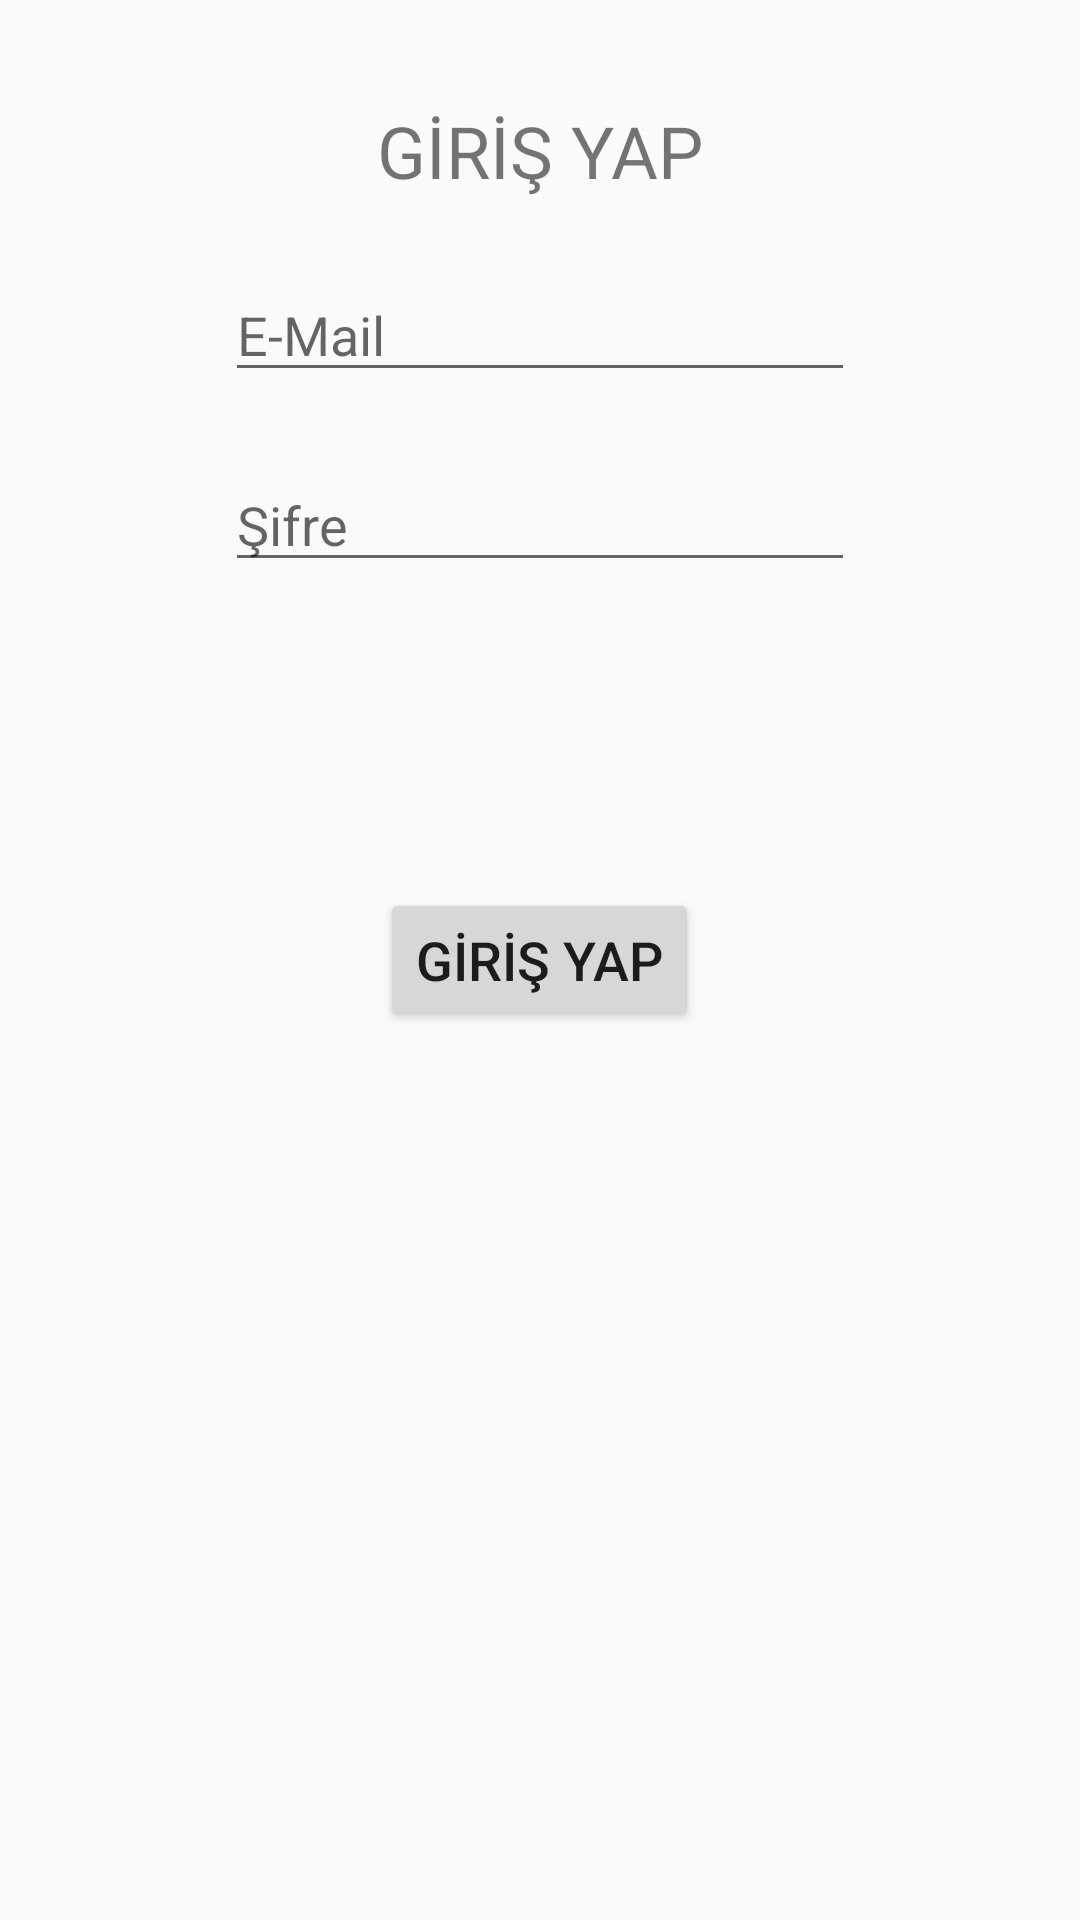

Here is an Android app screen rendered from its layout file. Give the layout XML and the strings, colors and styles it references.
<!-- AndroidManifest.xml: application theme AppTheme -->
<!-- res/layout/fragment_giris_yap.xml -->
<RelativeLayout xmlns:android="http://schemas.android.com/apk/res/android"
    xmlns:tools="http://schemas.android.com/tools"
    android:layout_width="match_parent"
    android:layout_height="match_parent"
    tools:context="com.sirket.javaloper.androidapp.GirisYap">


    <TextView
        android:id="@+id/textView2"
        android:layout_width="wrap_content"
        android:layout_height="wrap_content"
        android:layout_alignParentTop="true"
        android:layout_centerHorizontal="true"
        android:layout_marginTop="34dp"
        android:text="GİRİŞ YAP"
        android:textSize="24sp" />

    <EditText
        android:id="@+id/userMail"
        android:layout_width="wrap_content"
        android:layout_height="wrap_content"
        android:layout_below="@+id/textView2"
        android:layout_centerHorizontal="true"
        android:layout_marginTop="23dp"
        android:ems="10"
        android:hint="E-Mail"
        android:inputType="textEmailAddress" />

    <EditText
        android:id="@+id/userPass"
        android:layout_width="wrap_content"
        android:layout_height="wrap_content"
        android:layout_alignEnd="@+id/userMail"
        android:layout_below="@+id/userMail"
        android:layout_marginTop="22dp"
        android:ems="10"
        android:hint="Şifre"
        android:inputType="textPassword" />

    <Button
        android:id="@+id/userEnter"
        android:layout_width="wrap_content"
        android:layout_height="wrap_content"
        android:layout_centerHorizontal="true"
        android:layout_centerVertical="true"
        android:text="GİRİŞ YAP"
        android:textSize="18sp" />
</RelativeLayout>
<!-- resources referenced by this layout -->
<resources>
  <style name="AppTheme" parent="Theme.AppCompat.Light.DarkActionBar">
          
          <item name="colorPrimary">@color/Turquoise</item>
          <item name="colorPrimaryDark">@color/Black</item>
          <item name="colorAccent">@color/colorAccent</item>
      </style>
  <color name="Turquoise">#40e0d0</color>
  <color name="Black">#000000</color>
  <color name="colorAccent">#ff4081</color>
</resources>
